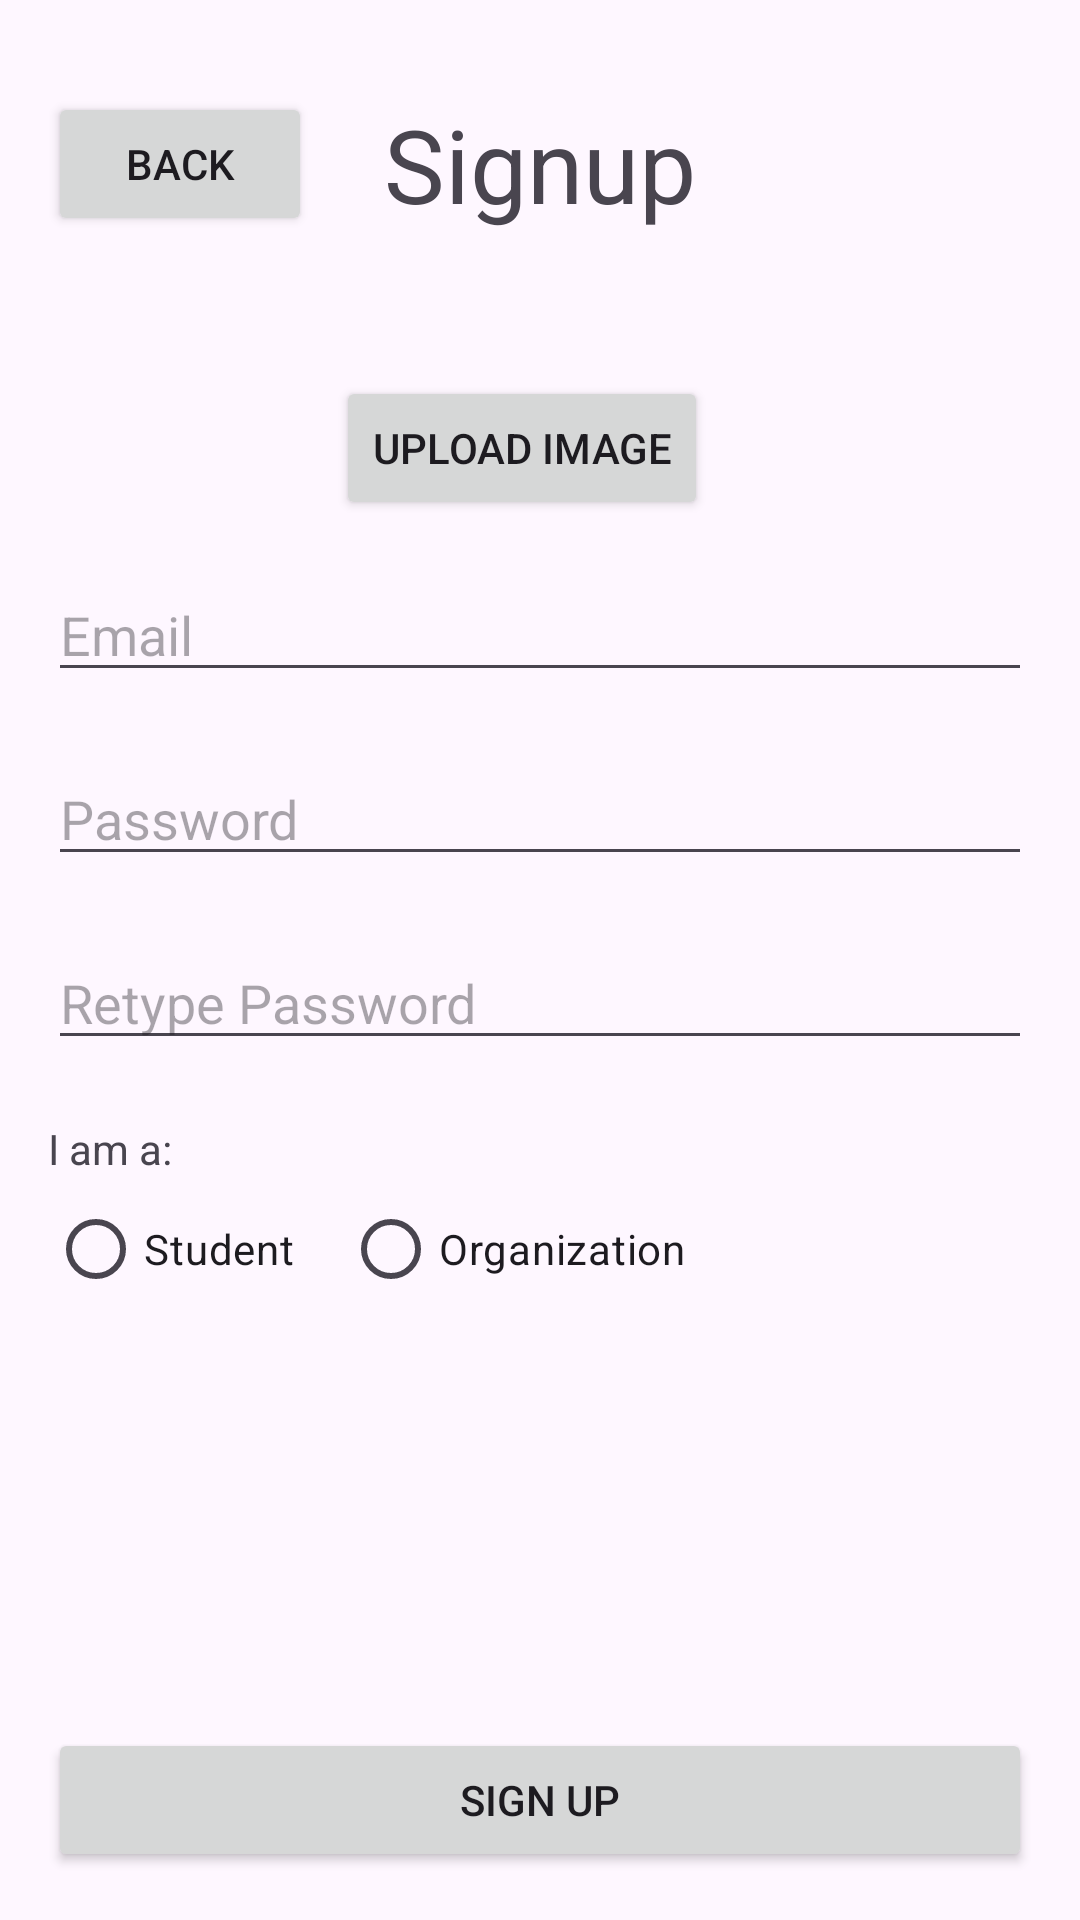

Android layout source for this screen:
<!-- AndroidManifest.xml: application theme Theme.VolunHub -->
<!-- res/layout/activity_signup.xml -->
<?xml version="1.0" encoding="utf-8"?>
<androidx.constraintlayout.widget.ConstraintLayout xmlns:android="http://schemas.android.com/apk/res/android"
    xmlns:app="http://schemas.android.com/apk/res-auto"
    xmlns:tools="http://schemas.android.com/tools"
    android:layout_width="match_parent"
    android:layout_height="match_parent"
    tools:context=".auth.SignUpActivity"> 

    
    <Button
        android:id="@+id/button_back_to_sign_up"
        android:layout_width="wrap_content"
        android:layout_height="wrap_content"
        android:layout_marginStart="16dp"
        android:text="Back"
        app:layout_constraintBottom_toBottomOf="@id/text_view_sign_up"
        app:layout_constraintStart_toStartOf="parent"
        app:layout_constraintTop_toTopOf="@+id/text_view_sign_up" />

    <TextView
        android:id="@+id/text_view_sign_up"
        android:layout_width="wrap_content"
        android:layout_height="wrap_content"
        android:layout_marginTop="32dp"
        android:text="Signup"
        android:textSize="34sp"
        app:layout_constraintEnd_toEndOf="parent"
        app:layout_constraintStart_toStartOf="parent"
        app:layout_constraintTop_toTopOf="parent" />


    
    <Button
        android:id="@+id/button_sign_up"
        android:layout_width="0dp"
        android:layout_height="wrap_content"
        android:text="Sign Up"
        android:layout_margin="16dp"
        app:layout_constraintBottom_toBottomOf="parent"
        app:layout_constraintEnd_toEndOf="parent"
        app:layout_constraintStart_toStartOf="parent" />


    
    <ScrollView
        android:id="@+id/scroll_view_sign_up"
        android:layout_width="0dp"
        android:layout_height="0dp"
        android:layout_marginTop="16dp"
        android:layout_marginBottom="16dp"
        app:layout_constraintTop_toBottomOf="@+id/text_view_sign_up"
        app:layout_constraintBottom_toTopOf="@+id/button_sign_up"
        app:layout_constraintStart_toStartOf="parent"
        app:layout_constraintEnd_toEndOf="parent">

    
    <LinearLayout
        android:layout_width="match_parent"
        android:layout_height="wrap_content"
        android:orientation="vertical"
        android:padding="16dp">

        
        <LinearLayout
            android:id="@+id/linear_layout_student_picture"
            android:layout_width="match_parent"
            android:layout_height="wrap_content"
            android:orientation="horizontal"
            android:gravity="center_vertical">

            <ImageView
                android:id="@+id/image_view_profile_picture"
                android:layout_width="80dp"
                android:layout_height="80dp"
                android:src="@drawable/default_profile_picture"
                android:scaleType="centerCrop"
                android:layout_marginEnd="16dp"/>

            <Button
                android:id="@+id/button_upload_profile_picture"
                android:layout_width="wrap_content"
                android:layout_height="wrap_content"
                android:text="Upload Image" />

        </LinearLayout>

        <EditText
            android:id="@+id/edit_text_sign_up_email"
            android:layout_width="match_parent"
            android:layout_height="wrap_content"
            android:ems="10"
            android:hint="Email"
            android:inputType="textEmailAddress" />

        <EditText
            android:id="@+id/edit_text_sign_up_password"
            android:layout_width="match_parent"
            android:layout_height="wrap_content"
            android:layout_marginTop="20dp"
            android:ems="10"
            android:hint="Password"
            android:inputType="textPassword" />

        <EditText
            android:id="@+id/edit_text_sign_up_retype_password"
            android:layout_width="match_parent"
            android:layout_height="wrap_content"
            android:layout_marginTop="20dp"
            android:ems="10"
            android:hint="Retype Password"
            android:inputType="textPassword" />

        <TextView
            android:id="@+id/text_view_role"
            android:layout_width="wrap_content"
            android:layout_height="wrap_content"
            android:layout_marginTop="20dp"
            android:text="I am a:" />

        <RadioGroup
            android:id="@+id/radio_group_role"
            android:layout_width="match_parent"
            android:layout_height="wrap_content"
            android:orientation="horizontal">

            <RadioButton
                android:id="@+id/radio_button_student"
                android:layout_width="wrap_content"
                android:layout_height="wrap_content"
                android:text="Student" />

            <RadioButton
                android:id="@+id/radio_button_organization"
                android:layout_width="wrap_content"
                android:layout_height="wrap_content"
                android:layout_marginStart="16dp"
                android:text="Organization" />

        </RadioGroup>

        

        
        


        <LinearLayout
            android:id="@+id/linear_layout_sign_up_student"
            android:layout_width="match_parent"
            android:layout_height="wrap_content"
            android:orientation="vertical"
            android:visibility="gone">

            <EditText
                android:id="@+id/edit_text_student_name"
                android:layout_width="match_parent"
                android:layout_height="wrap_content"
                android:ems="10"
                android:hint="Full Name"
                android:inputType="text" />

            <EditText
                android:id="@+id/edit_text_student_age"
                android:layout_width="match_parent"
                android:layout_height="wrap_content"
                android:ems="10"
                android:hint="Age"
                android:inputType="number" />

            <TextView
                android:id="@+id/text_view_student_gender"
                android:layout_width="wrap_content"
                android:layout_height="wrap_content"
                android:layout_marginTop="20dp"
                android:text="Gender:" />

            <RadioGroup
                android:id="@+id/radio_group_student_gender"
                android:layout_width="match_parent"
                android:layout_height="wrap_content"
                android:orientation="horizontal">

                <RadioButton
                    android:id="@+id/radio_button_student_male"
                    android:layout_width="wrap_content"
                    android:layout_height="wrap_content"
                    android:text="Male" />

                <RadioButton
                    android:id="@+id/radio_button_student_female"
                    android:layout_width="wrap_content"
                    android:layout_height="wrap_content"
                    android:layout_marginStart="16dp"
                    android:text="Female" />

            </RadioGroup>

            <EditText
                android:id="@+id/edit_text_student_experience"
                android:layout_width="match_parent"
                android:layout_height="wrap_content"
                android:ems="10"
                android:hint="Experience of being an volunteer (optional)"
                android:inputType="text" />

            <EditText
                android:id="@+id/edit_text_student_introduction"
                android:layout_width="match_parent"
                android:layout_height="wrap_content"
                android:ems="10"
                android:hint="Introduction about myself"
                android:inputType="text" />

        </LinearLayout>

        <LinearLayout
            android:id="@+id/linear_layout_sign_up_org"
            android:layout_width="match_parent"
            android:layout_height="wrap_content"
            android:orientation="vertical"
            android:visibility="gone">

            <EditText
                android:id="@+id/edit_text_org_company_name"
                android:layout_width="match_parent"
                android:layout_height="wrap_content"
                android:ems="10"
                android:hint="Company Name"
                android:inputType="text" />

            <AutoCompleteTextView
                android:id="@+id/auto_complete_org_field"
                android:layout_width="match_parent"
                android:layout_height="wrap_content"
                android:hint="Field" />

            <EditText
                android:id="@+id/edit_text_org_description"
                android:layout_width="match_parent"
                android:layout_height="wrap_content"
                android:ems="10"
                android:hint="Description"
                android:inputType="text" />
        </LinearLayout>

        <ProgressBar
            android:id="@+id/progress_bar_signup"
            android:layout_width="wrap_content"
            android:layout_height="wrap_content"
            android:layout_gravity="center_horizontal"
            android:visibility="gone"
            android:layout_marginTop="16dp" />


    </LinearLayout>
    </ScrollView>

    </androidx.constraintlayout.widget.ConstraintLayout>
<!-- resources referenced by this layout -->
<resources>
  <style name="Theme.VolunHub" parent="Base.Theme.VolunHub" />
  <style name="Base.Theme.VolunHub" parent="Theme.Material3.DayNight.NoActionBar">
          
          
      </style>
</resources>
